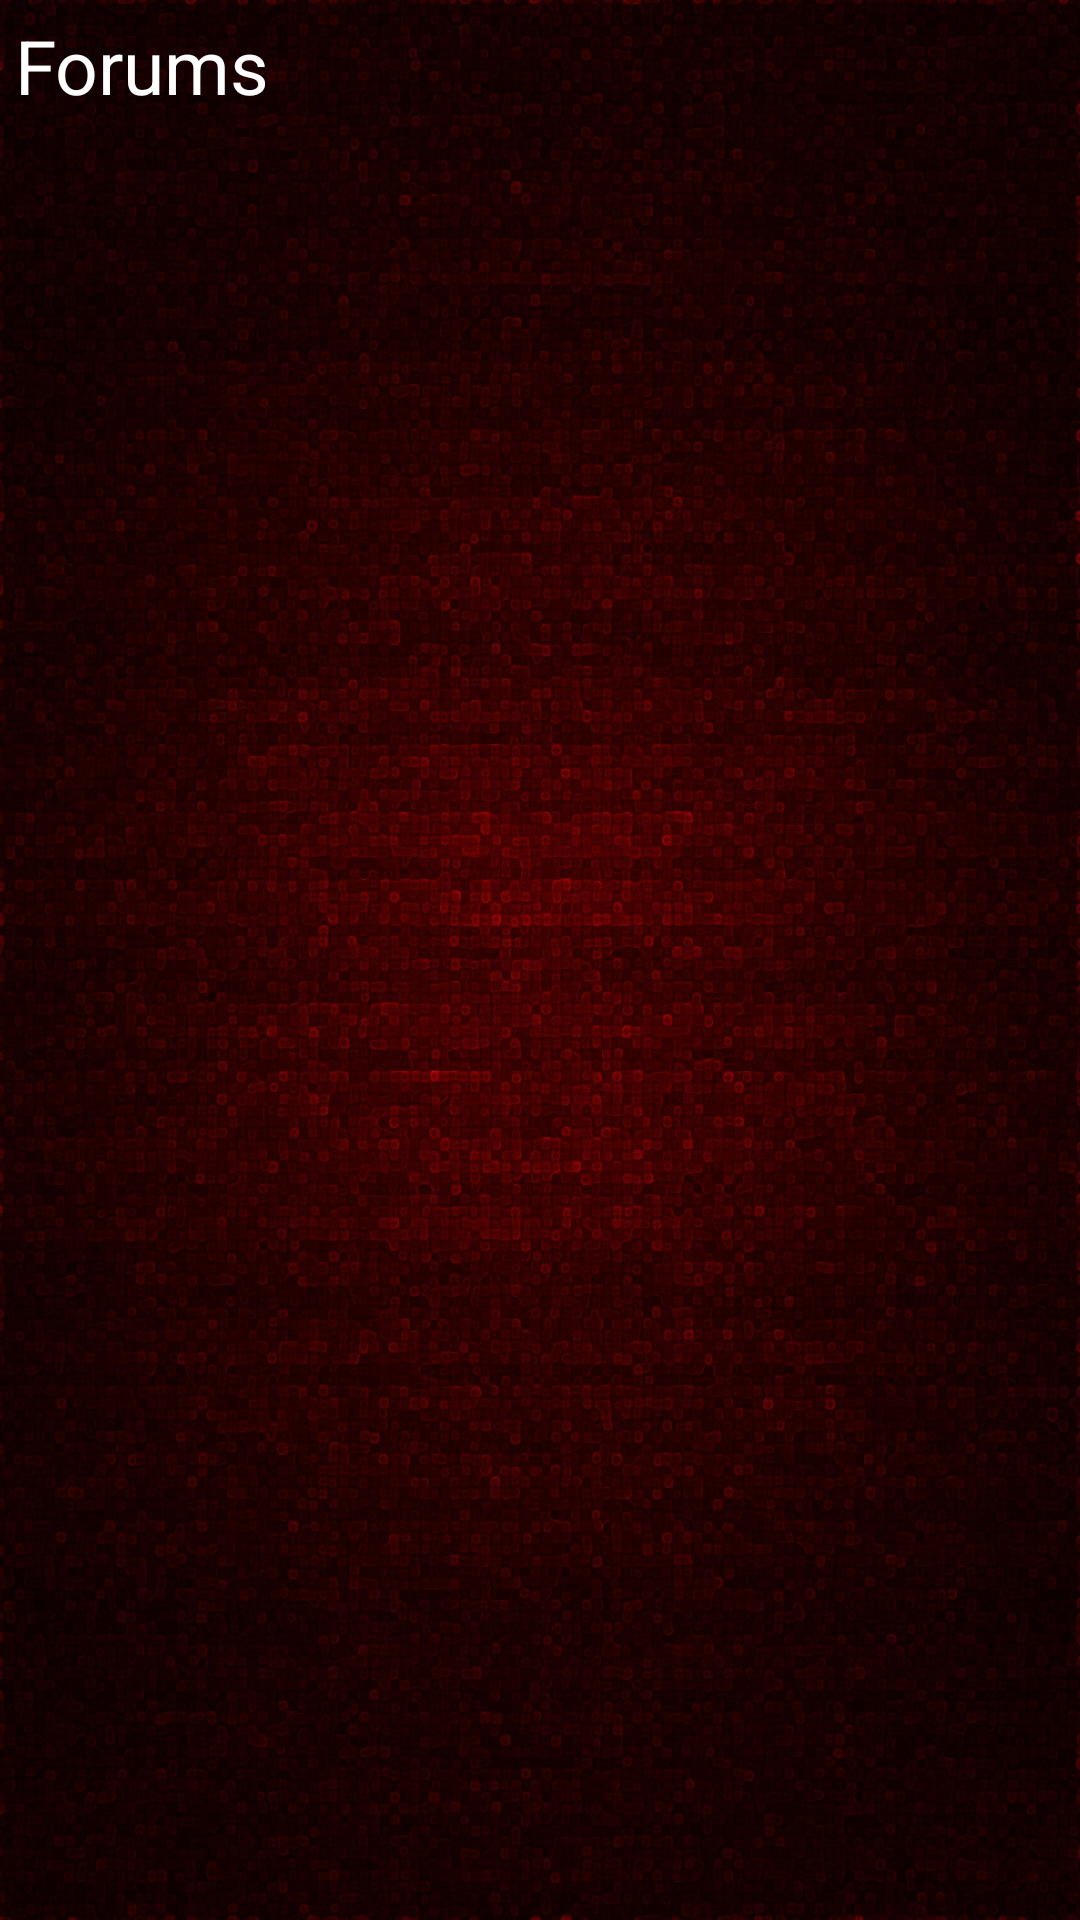

The Android layout XML behind this screen, and the referenced resources:
<!-- AndroidManifest.xml: fallback theme Theme.MaterialComponents.DayNight.NoActionBar -->
<!-- res/layout/forum_member.xml -->
<?xml version="1.0" encoding="UTF-8"?>
<TableLayout xmlns:android="http://schemas.android.com/apk/res/android"
    xmlns:tools="http://schemas.android.com/tools"
    android:id="@+id/tableLayout"
    android:layout_width="match_parent"
    android:layout_height="match_parent"
    android:padding="5dp"
    android:stretchColumns="*" 
    android:background="@drawable/darkred">

    
	
      <TableRow
        android:id="@+id/tableRow0"
        android:layout_width="match_parent"
        android:layout_height="match_parent"
        android:layout_gravity="center_horizontal" >

          <TextView
              android:id="@+id/txtForumtitle"
              android:layout_width="wrap_content"
              android:layout_height="wrap_content"
              android:text="@string/forum"
              android:textColor="@android:color/white"
              android:textSize="25sp"
               />
		
       
        
       	</TableRow>
	
    
    <TableRow
        android:id="@+id/tableRow2"
        android:layout_width="match_parent"
        android:layout_height="wrap_content"
        android:layout_weight="1" >

        <ScrollView
            android:id="@+id/groupScrollView"
            android:layout_width="match_parent"
            android:layout_span="2"
            android:padding="5dp"
            tools:ignore="UselessParent" >

            <TableLayout
                android:id="@+id/groupTableLayout"
                android:layout_width="match_parent"
                android:layout_height="wrap_content"
                android:padding="5dp"
                android:stretchColumns="*" >
            </TableLayout>
        </ScrollView>
    </TableRow>
</TableLayout>
<!-- resources referenced by this layout -->
<resources>
  <!-- drawable darkred: jpg bitmap (drawable-hdpi, 641265 bytes) -->
  <string name="forum">Forums</string>
</resources>
